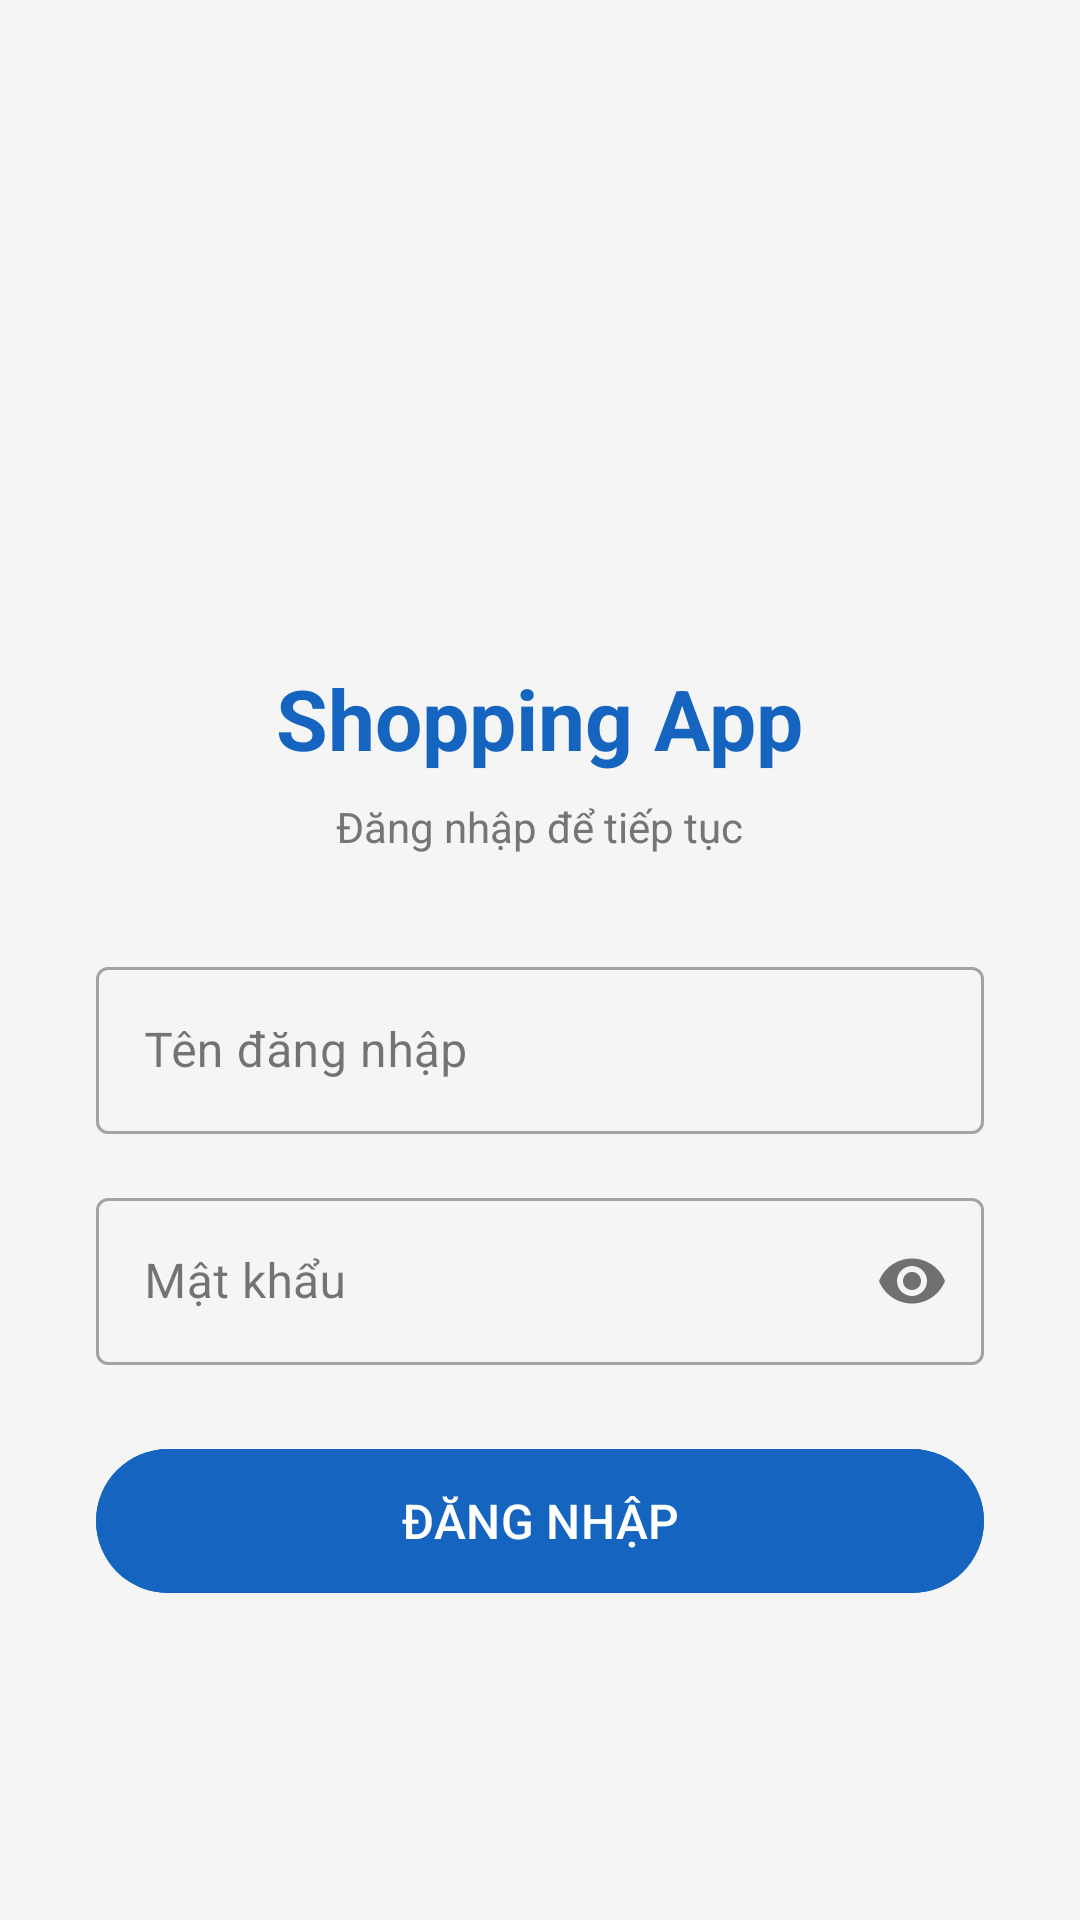

Android layout source for this screen:
<!-- AndroidManifest.xml: application theme Theme.Mini_project2 -->
<!-- res/layout/activity_login.xml -->
<?xml version="1.0" encoding="utf-8"?>
<LinearLayout xmlns:android="http://schemas.android.com/apk/res/android"
    xmlns:app="http://schemas.android.com/apk/res-auto"
    android:layout_width="match_parent"
    android:layout_height="match_parent"
    android:orientation="vertical"
    android:gravity="center"
    android:padding="32dp"
    android:background="#F5F5F5">

    <ImageView
        android:layout_width="100dp"
        android:layout_height="100dp"
        android:src="@drawable/ic_launcher_foreground"
        android:layout_marginBottom="16dp"
        android:background="@drawable/ic_launcher_background" />

    <TextView
        android:layout_width="wrap_content"
        android:layout_height="wrap_content"
        android:text="Shopping App"
        android:textSize="28sp"
        android:textStyle="bold"
        android:textColor="#1565C0"
        android:layout_marginBottom="8dp" />

    <TextView
        android:layout_width="wrap_content"
        android:layout_height="wrap_content"
        android:text="Đăng nhập để tiếp tục"
        android:textSize="14sp"
        android:textColor="#757575"
        android:layout_marginBottom="32dp" />

    <com.google.android.material.textfield.TextInputLayout
        style="@style/Widget.MaterialComponents.TextInputLayout.OutlinedBox"
        android:layout_width="match_parent"
        android:layout_height="wrap_content"
        android:layout_marginBottom="16dp">

        <com.google.android.material.textfield.TextInputEditText
            android:id="@+id/edtUsername"
            android:layout_width="match_parent"
            android:layout_height="wrap_content"
            android:hint="Tên đăng nhập"
            android:inputType="text" />
    </com.google.android.material.textfield.TextInputLayout>

    <com.google.android.material.textfield.TextInputLayout
        style="@style/Widget.MaterialComponents.TextInputLayout.OutlinedBox"
        android:layout_width="match_parent"
        android:layout_height="wrap_content"
        android:layout_marginBottom="24dp"
        app:passwordToggleEnabled="true">

        <com.google.android.material.textfield.TextInputEditText
            android:id="@+id/edtPassword"
            android:layout_width="match_parent"
            android:layout_height="wrap_content"
            android:hint="Mật khẩu"
            android:inputType="textPassword" />
    </com.google.android.material.textfield.TextInputLayout>

    <com.google.android.material.button.MaterialButton
        android:id="@+id/btnLogin"
        android:layout_width="match_parent"
        android:layout_height="56dp"
        android:text="ĐĂNG NHẬP"
        android:textSize="16sp"
        android:backgroundTint="#1565C0" />

    <TextView
        android:id="@+id/tvError"
        android:layout_width="wrap_content"
        android:layout_height="wrap_content"
        android:textColor="#D32F2F"
        android:textSize="14sp"
        android:layout_marginTop="12dp"
        android:visibility="gone" />
</LinearLayout>
<!-- resources referenced by this layout -->
<resources>
  <style name="Theme.Mini_project2" parent="Base.Theme.Mini_project2" />
  <style name="Base.Theme.Mini_project2" parent="Theme.Material3.DayNight.NoActionBar">
          
          
      </style>
</resources>
